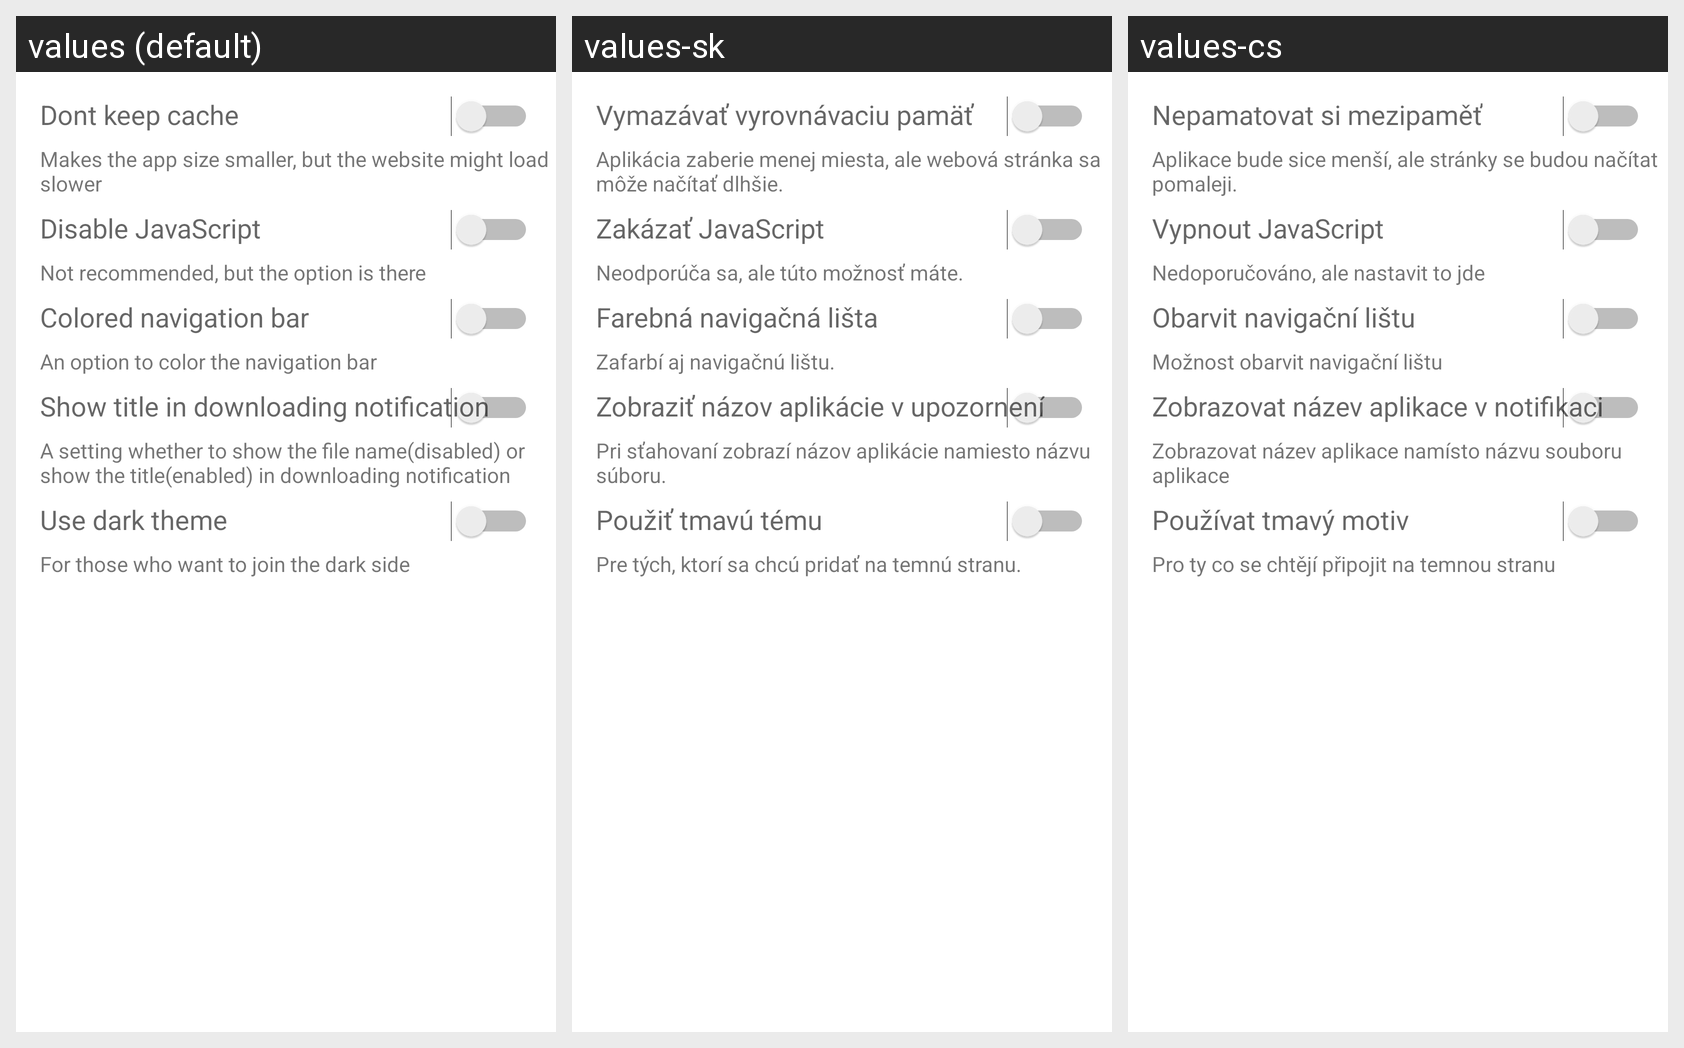

Here is an Android app screen in its default locale and in the app's own translations. Write out the translated-string differences for the strings that appear on this screen.
Android screen res/layout/activity_settings.xml rendered under 3 locales, left to right: values (default), values-sk, values-cs. Device: Nexus 5 (rendered at 1080×1920; each locale shown at half size, 540×960, under a caption strip naming it); theme Theme.MaterialComponents.DayNight.NoActionBar.
Strings drawn on this screen, with the default value and each locale's value (text and hints the layout hard-codes, and strings that could not be matched under every locale, appear in the picture but are not listed):

option1desc
  values: Makes the app size smaller, but the website might load slower
  values-sk: Aplikácia zaberie menej miesta, ale webová stránka sa môže načítať dlhšie.
  values-cs: Aplikace bude sice menší, ale stránky se budou načítat pomaleji.

option1
  values: Dont keep cache
  values-sk: Vymazávať vyrovnávaciu pamäť
  values-cs: Nepamatovat si mezipaměť

option2desc
  values: Not recommended, but the option is there
  values-sk: Neodporúča sa, ale túto možnosť máte.
  values-cs: Nedoporučováno, ale nastavit to jde

option2
  values: Disable JavaScript
  values-sk: Zakázať JavaScript
  values-cs: Vypnout JavaScript

option3desc
  values: An option to color the navigation bar
  values-sk: Zafarbí aj navigačnú lištu.
  values-cs: Možnost obarvit navigační lištu

option3
  values: Colored navigation bar
  values-sk: Farebná navigačná lišta
  values-cs: Obarvit navigační lištu

option4desc
  values: A setting whether to show the file name(disabled) or show the title(enabled) in downloading notification
  values-sk: Pri sťahovaní zobrazí názov aplikácie namiesto názvu súboru.
  values-cs: Zobrazovat název aplikace namísto názvu souboru aplikace

option4
  values: Show title in downloading notification
  values-sk: Zobraziť názov aplikácie v upozornení
  values-cs: Zobrazovat název aplikace v notifikaci

use_dark_theme
  values: Use dark theme
  values-sk: Použiť tmavú tému
  values-cs: Používat tmavý motiv

for_those_who_want_to_join_the_dark_side
  values: For those who want to join the dark side
  values-sk: Pre tých, ktorí sa chcú pridať na temnú stranu.
  values-cs: Pro ty co se chtějí připojit na temnou stranu
